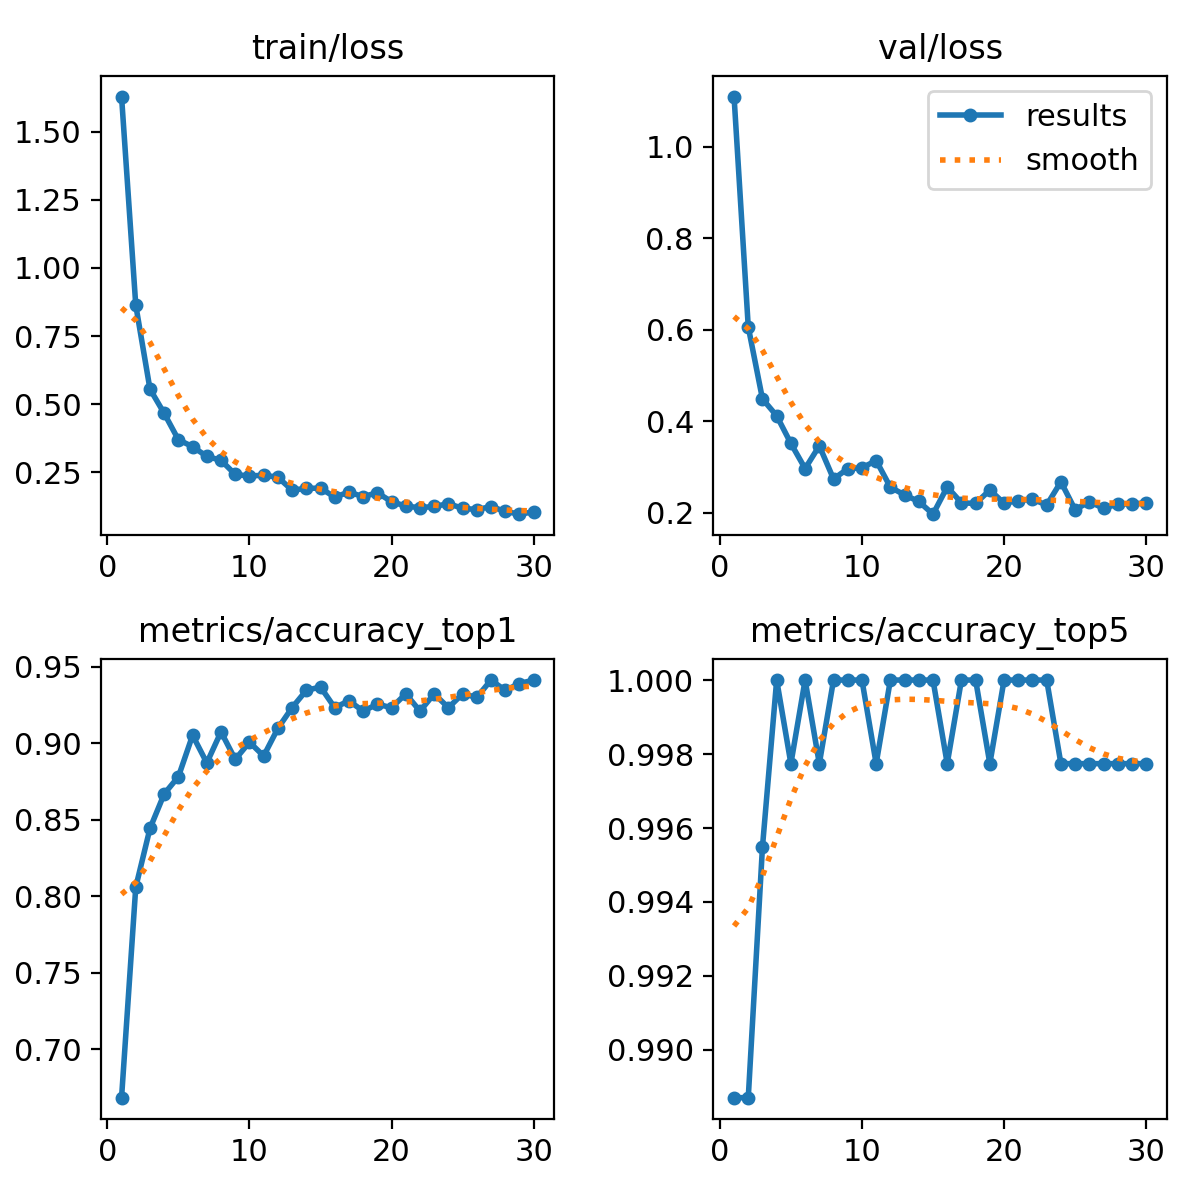

The data file committed next to this chart (first rows):
epoch, time, train/loss, metrics/accuracy_top1, metrics/accuracy_top5, val/loss, lr/pg0, lr/pg1, lr/pg2
1, 51.38, 1.629, 0.6682, 0.9887, 1.11, 0.0002358, 0.0002358, 0.0002358
2, 100.6, 0.8636, 0.8059, 0.9887, 0.6063, 0.0004582, 0.0004582, 0.0004582
3, 149.5, 0.5558, 0.8442, 0.9955, 0.4489, 0.0006649, 0.0006649, 0.0006649
4, 198.3, 0.4667, 0.8668, 1, 0.4121, 0.0006433, 0.0006433, 0.0006433
5, 247.2, 0.37, 0.8781, 0.9977, 0.3517, 0.0006198, 0.0006198, 0.0006198
6, 296, 0.3445, 0.9052, 1, 0.2968, 0.0005962, 0.0005962, 0.0005962
7, 344.9, 0.3088, 0.8871, 0.9977, 0.3465, 0.0005726, 0.0005726, 0.0005726
8, 393.8, 0.2943, 0.9074, 1, 0.2741, 0.0005491, 0.0005491, 0.0005491
9, 443.1, 0.2427, 0.8894, 1, 0.2964, 0.0005255, 0.0005255, 0.0005255
10, 491.7, 0.2365, 0.9007, 1, 0.2983, 0.0005019, 0.0005019, 0.0005019
11, 540.5, 0.2402, 0.8917, 0.9977, 0.3143, 0.0004784, 0.0004784, 0.0004784
12, 589.2, 0.2322, 0.9097, 1, 0.256, 0.0004548, 0.0004548, 0.0004548
13, 637.9, 0.1852, 0.9233, 1, 0.2391, 0.0004313, 0.0004313, 0.0004313
14, 686.6, 0.1915, 0.9345, 1, 0.2248, 0.0004077, 0.0004077, 0.0004077
15, 735.3, 0.1924, 0.9368, 1, 0.1971, 0.0003841, 0.0003841, 0.0003841
16, 785, 0.1595, 0.9233, 0.9977, 0.2566, 0.0003606, 0.0003606, 0.0003606
17, 833.9, 0.1779, 0.9278, 1, 0.222, 0.000337, 0.000337, 0.000337
18, 882.6, 0.161, 0.921, 1, 0.2204, 0.0003134, 0.0003134, 0.0003134
19, 931.4, 0.1757, 0.9255, 0.9977, 0.2499, 0.0002899, 0.0002899, 0.0002899
20, 980.1, 0.1425, 0.9233, 1, 0.221, 0.0002663, 0.0002663, 0.0002663
21, 1029, 0.1266, 0.9323, 1, 0.2265, 0.0002428, 0.0002428, 0.0002428
22, 1078, 0.1204, 0.921, 1, 0.2299, 0.0002192, 0.0002192, 0.0002192
23, 1126, 0.1255, 0.9323, 1, 0.217, 0.0001956, 0.0001956, 0.0001956
24, 1175, 0.1349, 0.9233, 0.9977, 0.2679, 0.0001721, 0.0001721, 0.0001721
25, 1224, 0.1187, 0.9323, 0.9977, 0.2068, 0.0001485, 0.0001485, 0.0001485
26, 1272, 0.1138, 0.93, 0.9977, 0.2244, 0.000125, 0.000125, 0.000125
27, 1321, 0.1247, 0.9413, 0.9977, 0.2099, 0.0001014, 0.0001014, 0.0001014
28, 1370, 0.1071, 0.9345, 0.9977, 0.2192, 7.7826e-05, 7.7826e-05, 7.7826e-05
29, 1419, 0.09687, 0.9391, 0.9977, 0.2198, 5.4264e-05, 5.4264e-05, 5.4264e-05
30, 1468, 0.1052, 0.9413, 0.9977, 0.2215, 3.0702e-05, 3.0702e-05, 3.0702e-05
